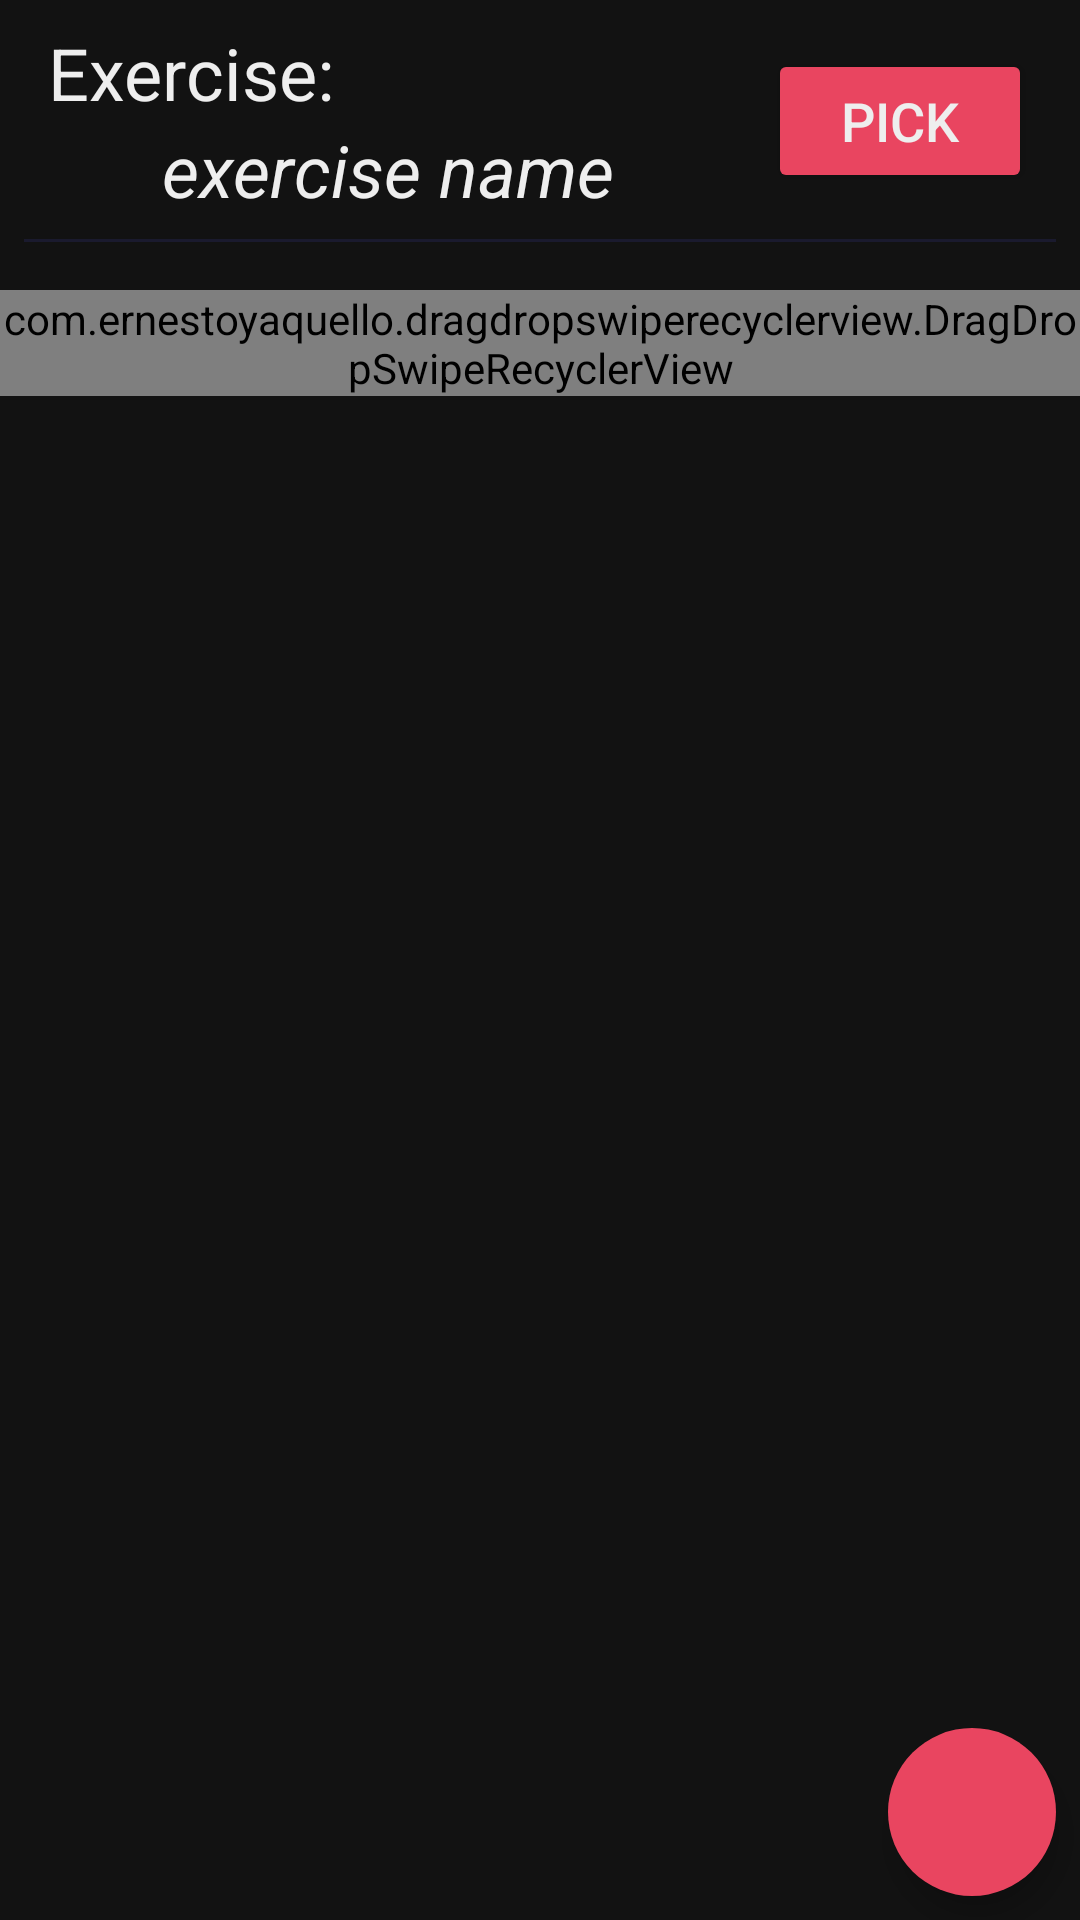

Produce the Android XML layout that renders to this screen, including the resource entries it uses.
<!-- AndroidManifest.xml: application theme Theme.WorkoutMaker -->
<!-- res/layout/fragment_add_sets_to_training.xml -->
<?xml version="1.0" encoding="utf-8"?>
<FrameLayout xmlns:android="http://schemas.android.com/apk/res/android"
    xmlns:app="http://schemas.android.com/apk/res-auto"
    xmlns:tools="http://schemas.android.com/tools"
    android:id="@+id/addSetsToTrainingFragment"
    android:layout_width="match_parent"
    android:layout_height="match_parent"
    tools:context=".ui.fragment.plan.addsetstotraining.AddSetsToTrainingFragment">

    <androidx.constraintlayout.widget.ConstraintLayout
        android:layout_width="match_parent"
        android:layout_height="match_parent">

        <androidx.constraintlayout.widget.ConstraintLayout
            android:id="@+id/addSetsToTrainingFragmentExerciseConstraintLayout"
            android:layout_width="match_parent"
            android:layout_height="wrap_content"
            app:layout_constraintEnd_toEndOf="parent"
            app:layout_constraintStart_toStartOf="parent"
            app:layout_constraintTop_toTopOf="parent">

            <TextView
                android:id="@+id/addSetsToTrainingFragmentExerciseTextView"
                android:layout_width="0dp"
                android:layout_height="wrap_content"
                android:layout_marginStart="16dp"
                android:layout_marginTop="8dp"
                android:layout_marginEnd="8dp"
                android:text="Exercise:"
                android:textColor="@color/cultured"
                android:textSize="24sp"
                app:layout_constraintEnd_toStartOf="@id/addSetsToTrainingFragmentExerciseButton"
                app:layout_constraintStart_toStartOf="parent"
                app:layout_constraintTop_toTopOf="parent" />

            <TextView
                android:id="@+id/addSetsToTrainingFragmentExerciseNameTextView"
                android:layout_width="0dp"
                android:layout_height="wrap_content"
                android:layout_marginBottom="8dp"
                android:text="exercise name "
                android:textAlignment="center"
                android:textColor="@color/cultured"
                android:textSize="24sp"
                android:textStyle="italic"
                app:layout_constraintBottom_toBottomOf="parent"
                app:layout_constraintEnd_toEndOf="@id/addSetsToTrainingFragmentExerciseTextView"
                app:layout_constraintStart_toStartOf="@id/addSetsToTrainingFragmentExerciseTextView"
                app:layout_constraintTop_toBottomOf="@id/addSetsToTrainingFragmentExerciseTextView" />

            <Button
                android:id="@+id/addSetsToTrainingFragmentExerciseButton"
                android:layout_width="wrap_content"
                android:layout_height="wrap_content"
                android:layout_marginTop="8dp"
                android:layout_marginEnd="16dp"
                android:layout_marginBottom="8dp"
                android:backgroundTint="@color/paradise_pink"
                android:text="PICK"
                android:textColor="@color/cultured"
                android:textSize="18sp"
                app:layout_constraintBottom_toBottomOf="@id/addSetsToTrainingFragmentExerciseNameTextView"
                app:layout_constraintEnd_toEndOf="parent"
                app:layout_constraintTop_toTopOf="@id/addSetsToTrainingFragmentExerciseTextView" />

            <View
                android:id="@+id/addSetsToTrainingFragmentExerciseDivider"
                android:layout_width="match_parent"
                android:layout_height="1dp"
                android:layout_marginStart="8dp"
                android:layout_marginTop="8dp"
                android:layout_marginEnd="8dp"
                android:background="@color/xiketic"
                app:layout_constraintBottom_toBottomOf="parent"
                app:layout_constraintEnd_toEndOf="parent"
                app:layout_constraintStart_toStartOf="parent" />
        </androidx.constraintlayout.widget.ConstraintLayout>

        <androidx.constraintlayout.widget.ConstraintLayout
            android:id="@+id/addSetsToTrainingFragmentSetConstraintLayout"
            android:layout_width="match_parent"
            android:layout_height="0dp"
            android:layout_marginTop="8dp"
            app:layout_constraintBottom_toBottomOf="parent"
            app:layout_constraintEnd_toEndOf="parent"
            app:layout_constraintStart_toStartOf="parent"
            app:layout_constraintTop_toBottomOf="@id/addSetsToTrainingFragmentExerciseConstraintLayout">

            <com.ernestoyaquello.dragdropswiperecyclerview.DragDropSwipeRecyclerView
                android:id="@+id/addSetsToTrainingFragmentSetRecyclerView"
                android:layout_width="match_parent"
                android:layout_height="0dp"
                android:layout_marginTop="8dp"
                app:behind_swiped_item_bg_color="#F44336"
                app:behind_swiped_item_bg_color_secondary="#03A9F4"
                app:behind_swiped_item_icon="@drawable/ic_delete"
                app:behind_swiped_item_icon_margin="16dp"
                app:behind_swiped_item_icon_secondary="@drawable/ic_edit"
                app:divider="@drawable/divider"
                app:item_layout="@layout/item_note"
                app:layout_constraintEnd_toEndOf="parent"
                app:layout_constraintStart_toStartOf="parent"
                app:layout_constraintTop_toTopOf="parent" />

            <com.google.android.material.floatingactionbutton.FloatingActionButton
                android:id="@+id/addSetsToTrainingFragmentAddSetFAB"
                android:layout_width="wrap_content"
                android:layout_height="wrap_content"
                android:layout_marginEnd="8dp"
                android:layout_marginBottom="8dp"
                android:clickable="true"
                android:src="@drawable/ic_add"
                app:backgroundTint="@color/paradise_pink"
                app:borderWidth="0dp"
                app:fabSize="normal"
                app:layout_constraintBottom_toBottomOf="parent"
                app:layout_constraintEnd_toEndOf="parent"
                app:tint="@color/cultured" />

        </androidx.constraintlayout.widget.ConstraintLayout>

    </androidx.constraintlayout.widget.ConstraintLayout>

</FrameLayout>
<!-- res/layout/item_note.xml (included above) -->
<?xml version="1.0" encoding="utf-8"?>
<com.google.android.material.card.MaterialCardView xmlns:android="http://schemas.android.com/apk/res/android"
    xmlns:app="http://schemas.android.com/apk/res-auto"
    android:id="@+id/itemNote"
    style="@style/ItemCardView"
    android:layout_width="match_parent"
    android:layout_height="wrap_content"
    android:layout_marginStart="8dp"
    android:layout_marginTop="2dp"
    android:layout_marginEnd="8dp">

    <androidx.constraintlayout.widget.ConstraintLayout
        android:layout_width="match_parent"
        android:layout_height="match_parent">

        <TextView
            android:id="@+id/itemNoteNumberTextView"
            style="@style/ItemNumberTextView"
            android:layout_width="wrap_content"
            android:layout_height="wrap_content"
            android:layout_marginStart="16dp"
            android:layout_marginTop="8dp"
            android:layout_marginBottom="8dp"
            android:text="0"
            app:layout_constraintBottom_toBottomOf="parent"
            app:layout_constraintStart_toStartOf="parent"
            app:layout_constraintTop_toTopOf="parent" />

        <View
            android:id="@+id/itemNoteDivider"
            android:layout_width="1dp"
            android:layout_height="0dp"
            android:layout_marginStart="16dp"
            android:layout_marginTop="2dp"
            android:layout_marginBottom="2dp"
            android:background="@color/paradise_pink"
            app:layout_constraintBottom_toBottomOf="parent"
            app:layout_constraintStart_toEndOf="@id/itemNoteNumberTextView"
            app:layout_constraintTop_toTopOf="parent" />

        <TextView
            android:id="@+id/itemNoteTextView"
            style="@style/PrimaryTextView"
            android:layout_width="0dp"
            android:layout_height="wrap_content"
            android:layout_marginStart="8dp"
            android:layout_marginTop="8dp"
            android:layout_marginEnd="8dp"
            android:layout_marginBottom="8dp"
            android:text="Test"
            app:layout_constraintBottom_toBottomOf="parent"
            app:layout_constraintEnd_toStartOf="@id/itemNoteDragIcon"
            app:layout_constraintStart_toEndOf="@id/itemNoteDivider"
            app:layout_constraintTop_toTopOf="parent" />

        <ImageView
            android:id="@+id/itemNoteDragIcon"
            style="@style/ItemDragIcon"
            android:layout_width="wrap_content"
            android:layout_height="wrap_content"
            android:layout_marginEnd="8dp"
            android:contentDescription="Drag indicator"
            app:layout_constraintBottom_toBottomOf="parent"
            app:layout_constraintEnd_toEndOf="parent"
            app:layout_constraintTop_toTopOf="parent" />
    </androidx.constraintlayout.widget.ConstraintLayout>
</com.google.android.material.card.MaterialCardView>
<!-- resources referenced by this layout -->
<resources>
  <color name="cultured">#EEEEEE</color>
  <color name="paradise_pink">#E94560</color>
  <color name="xiketic">#1A1A2E</color>
  <!-- drawable divider (drawable) -->
  <?xml version="1.0" encoding="utf-8"?>
  <shape xmlns:android="http://schemas.android.com/apk/res/android"
      android:shape="rectangle">
      <size android:height="1dp" />
      <solid android:color="@color/xiketic" />
  </shape>
  <style name="ItemCardView" parent="Widget.MaterialComponents.CardView">
          <item name="strokeColor">?colorPrimary</item>
          <item name="strokeWidth">2dp</item>
          <item name="cardCornerRadius">8dp</item>
          <item name="cardBackgroundColor">@color/background</item>
      </style>
  <style name="ItemDragIcon">
          <item name="android:scaleX">2</item>
          <item name="android:scaleY">2</item>
          <item name="tint">?colorAccent</item>
          <item name="srcCompat">@drawable/ic_drag_indicator</item>
      </style>
  <style name="ItemNumberTextView" parent="PrimaryTextView" />
  <style name="PrimaryTextView" parent="Widget.MaterialComponents.TextView">
          <item name="android:textSize">24sp</item>
          <item name="android:textStyle">bold</item>
      </style>
  <style name="Theme.WorkoutMaker" parent="Theme.MaterialComponents.NoActionBar">
          <item name="colorPrimary">@color/xiketic</item>
          <item name="colorSecondary">@color/oxford_blue</item>
          <item name="colorAccent">@color/paradise_pink</item>
          <item name="android:textViewStyle">@style/MaterialTextView</item>
          <item name="toolbarStyle">@style/Toolbar</item>
          <item name="bottomNavigationStyle">@style/BottomNavigation</item>
      </style>
  <color name="background">#141414</color>
  <color name="oxford_blue">#16213E</color>
  <style name="MaterialTextView" parent="Widget.MaterialComponents.TextView">
          <item name="android:textColor">@color/cultured</item>
      </style>
  <style name="Toolbar" parent="Widget.MaterialComponents.Toolbar">
          <item name="android:background">@color/background</item>
      </style>
  <style name="BottomNavigation" parent="Widget.MaterialComponents.BottomNavigationView">
          <item name="android:background">?colorPrimary</item>
          <item name="itemIconTint">@color/main_nav_color</item>
          <item name="itemTextColor">@color/main_nav_color</item>
      </style>
</resources>
